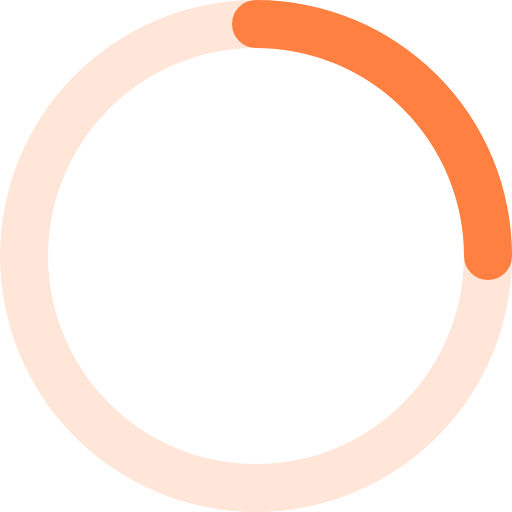
t = 0.00 s
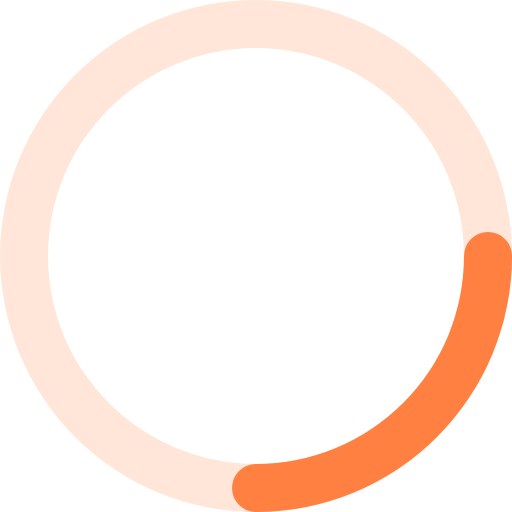
t = 0.25 s
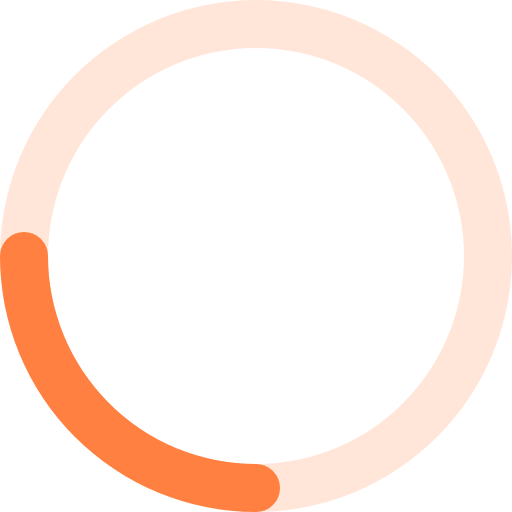
t = 0.50 s
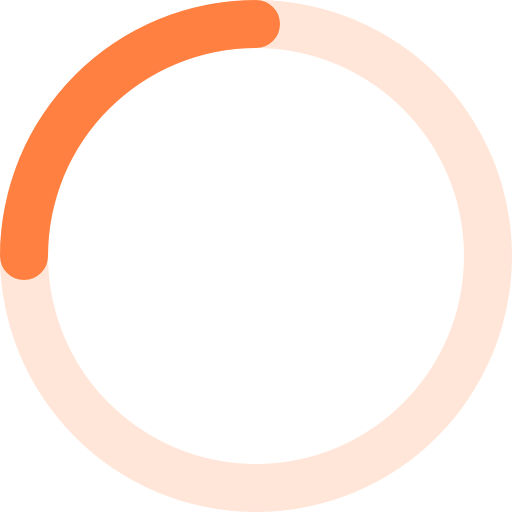
t = 0.75 s

The animated SVG that drew these frames (rendered in a browser with its animation timeline set to each time). Animation: 1 CSS @keyframes rule; one cycle of 1.00 s, repeats indefinitely.

<svg viewBox="0 0 16 16" xmlns="http://www.w3.org/2000/svg" style="animation:spinLoadingIcon 1s steps(12,end) infinite"><style>@keyframes spinLoadingIcon{to{transform:rotate(360deg)}}</style> fill="none" class="hds-flight-icon--animation-loading"><g id="SVGRepo_bgCarrier" stroke-width="0"></g><g id="SVGRepo_tracerCarrier" stroke-linecap="round" stroke-linejoin="round"></g><g id="SVGRepo_iconCarrier"> <g fill="#ff8040" fill-rule="evenodd" clip-rule="evenodd"> <path d="M8 1.5a6.5 6.5 0 100 13 6.5 6.5 0 000-13zM0 8a8 8 0 1116 0A8 8 0 010 8z" opacity=".2"></path> <path d="M7.25.75A.75.75 0 018 0a8 8 0 018 8 .75.75 0 01-1.5 0A6.5 6.5 0 008 1.5a.75.75 0 01-.75-.75z"></path> </g> </g></svg>